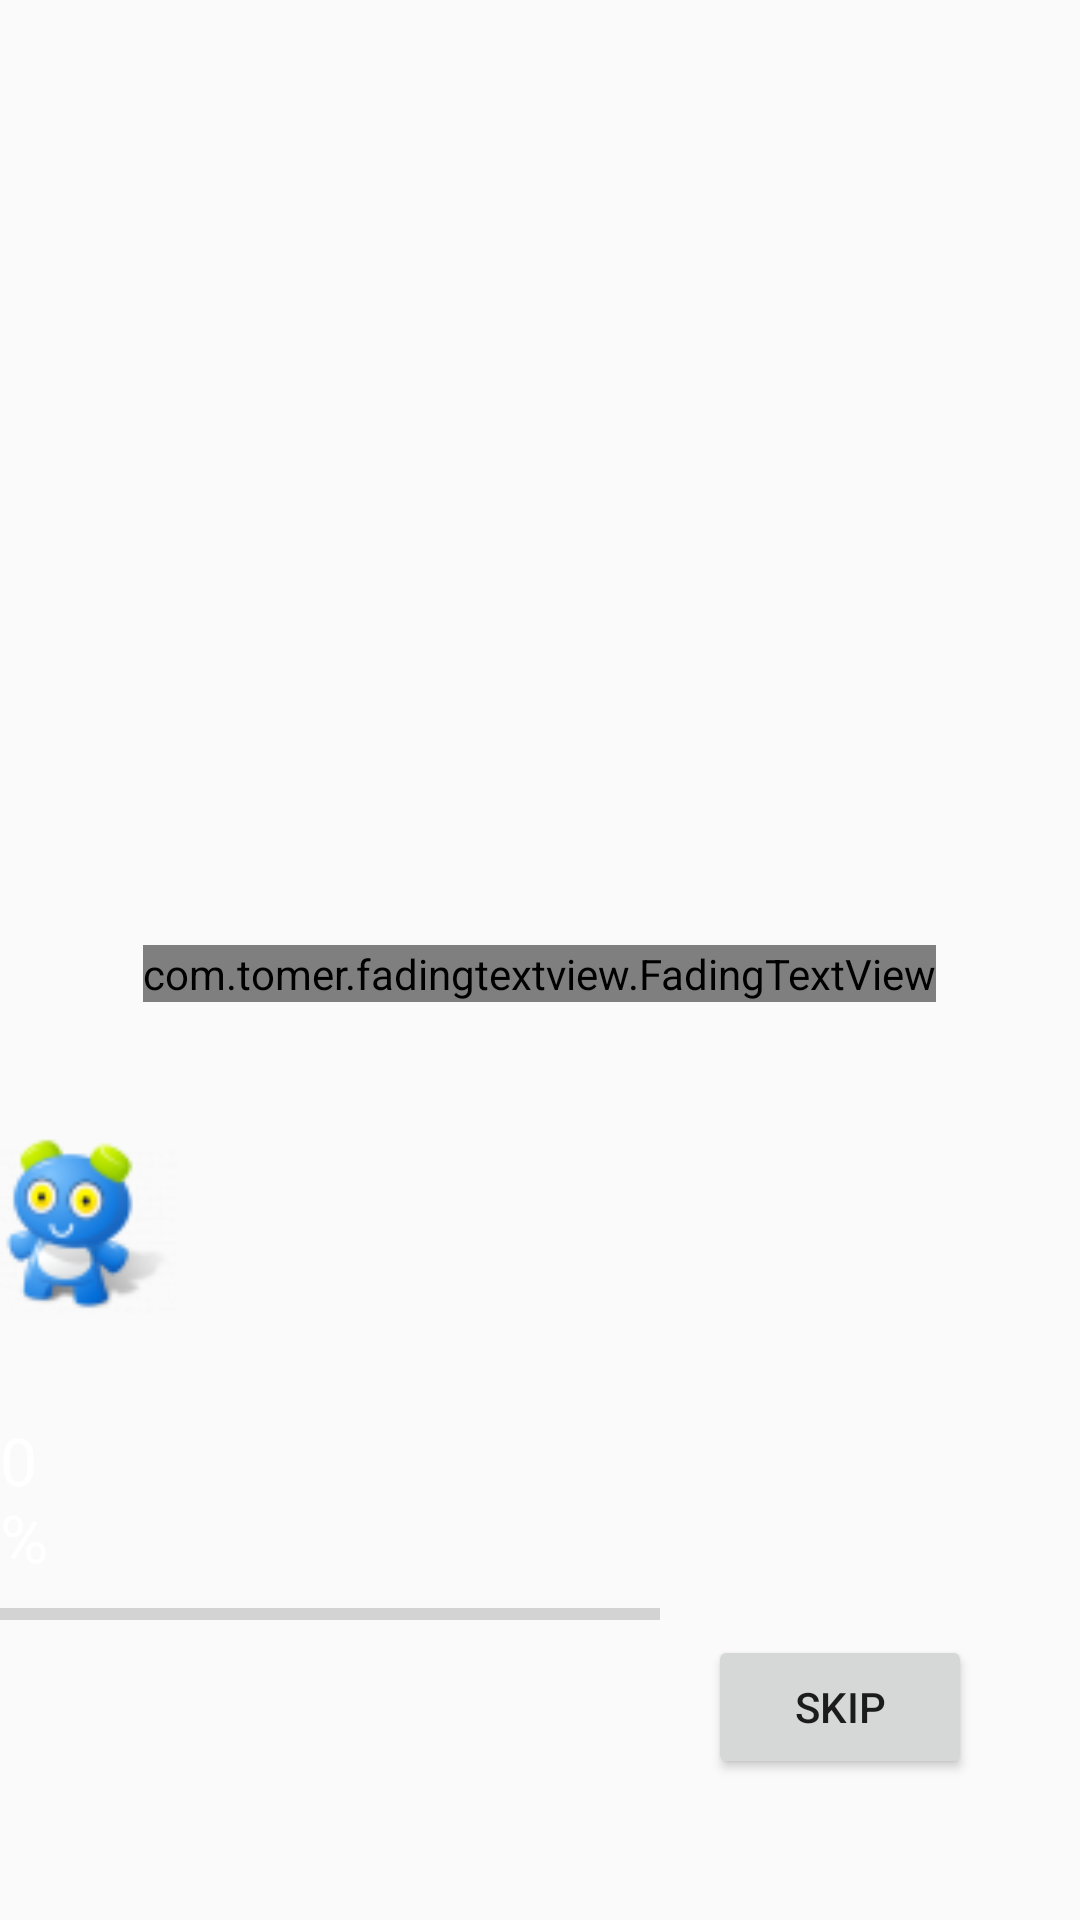

Write the Android layout XML for this screen, with the resource values it uses.
<!-- AndroidManifest.xml: application theme AppTheme -->
<!-- res/layout/activity_splash_screen.xml -->
<?xml version="1.0" encoding="utf-8"?>
<RelativeLayout xmlns:android="http://schemas.android.com/apk/res/android"
    xmlns:app="http://schemas.android.com/apk/res-auto"
    xmlns:tools="http://schemas.android.com/tools"
    android:layout_width="match_parent"
    android:layout_height="match_parent"
    android:background="@drawable/sea"
    tools:context=".SplashScreen">

    <com.tomer.fadingtextview.FadingTextView
        android:id="@+id/fades"
        android:layout_width="wrap_content"
        android:layout_height="wrap_content"
        android:layout_above="@id/imageView"
        android:layout_centerInParent="true"
        android:layout_marginBottom="11dp"
        android:textSize="30sp"
        app:texts="@array/text"
        app:timeout="1000" />

    <Button
        android:id="@+id/skips"
        android:layout_width="wrap_content"
        android:layout_height="wrap_content"
        android:layout_alignParentEnd="true"
        android:layout_alignParentBottom="true"
        android:layout_marginEnd="36dp"
        android:layout_marginBottom="47dp"
        android:text="Skip" />

    <ImageView
        android:id="@+id/imageView"
        android:layout_width="110dp"
        android:layout_height="127dp"
        android:layout_alignParentEnd="true"
        android:layout_alignParentBottom="true"
        android:layout_marginEnd="301dp"
        android:layout_marginBottom="168dp"
        app:srcCompat="@drawable/pic5" />

    <ProgressBar
        android:id="@+id/progressBar"
        style="?android:attr/progressBarStyleHorizontal"
        android:layout_width="432dp"
        android:layout_height="56dp"
        android:layout_alignParentEnd="true"
        android:layout_alignParentBottom="true"
        android:layout_centerHorizontal="true"
        android:layout_marginEnd="140dp"
        android:layout_marginBottom="74dp" />

    <TextView
        android:id="@+id/percentage"
        android:layout_width="wrap_content"
        android:layout_height="wrap_content"
        android:layout_above="@+id/progressBar"
        android:layout_alignParentEnd="true"
        android:layout_alignParentBottom="true"
        android:layout_centerHorizontal="true"
        android:layout_marginEnd="334dp"
        android:layout_marginBottom="113dp"
        android:text="0 %"
        android:textAppearance="@style/TextAppearance.AppCompat.Large"
        android:textColor="@android:color/background_light" />

    <TextView
        android:id="@+id/textView8"
        android:layout_width="wrap_content"
        android:layout_height="wrap_content"
        android:layout_alignParentEnd="true"
        android:layout_alignParentBottom="true"
        android:layout_marginEnd="621dp"
        android:layout_marginBottom="28dp"
        android:text="@string/author" />

</RelativeLayout>
<!-- resources referenced by this layout -->
<resources>
  <string-array name="text">
          <item>Lets</item>
          <item>Play</item>
          <item>SPOT IT!</item>
      </string-array>
  <!-- drawable pic5: png bitmap (drawable, 4429 bytes) -->
  <string name="author">By Felix, Gaurav, Shawn, and Supriya</string>
  <style name="AppTheme" parent="Theme.AppCompat.Light.DarkActionBar">
          
          <item name="colorPrimary">@color/colorPrimary</item>
          <item name="colorPrimaryDark">@color/colorPrimaryDark</item>
          <item name="colorAccent">#FFFFFF</item>
      </style>
  <color name="colorPrimary">#6200EE</color>
  <color name="colorPrimaryDark">#3700B3</color>
</resources>
